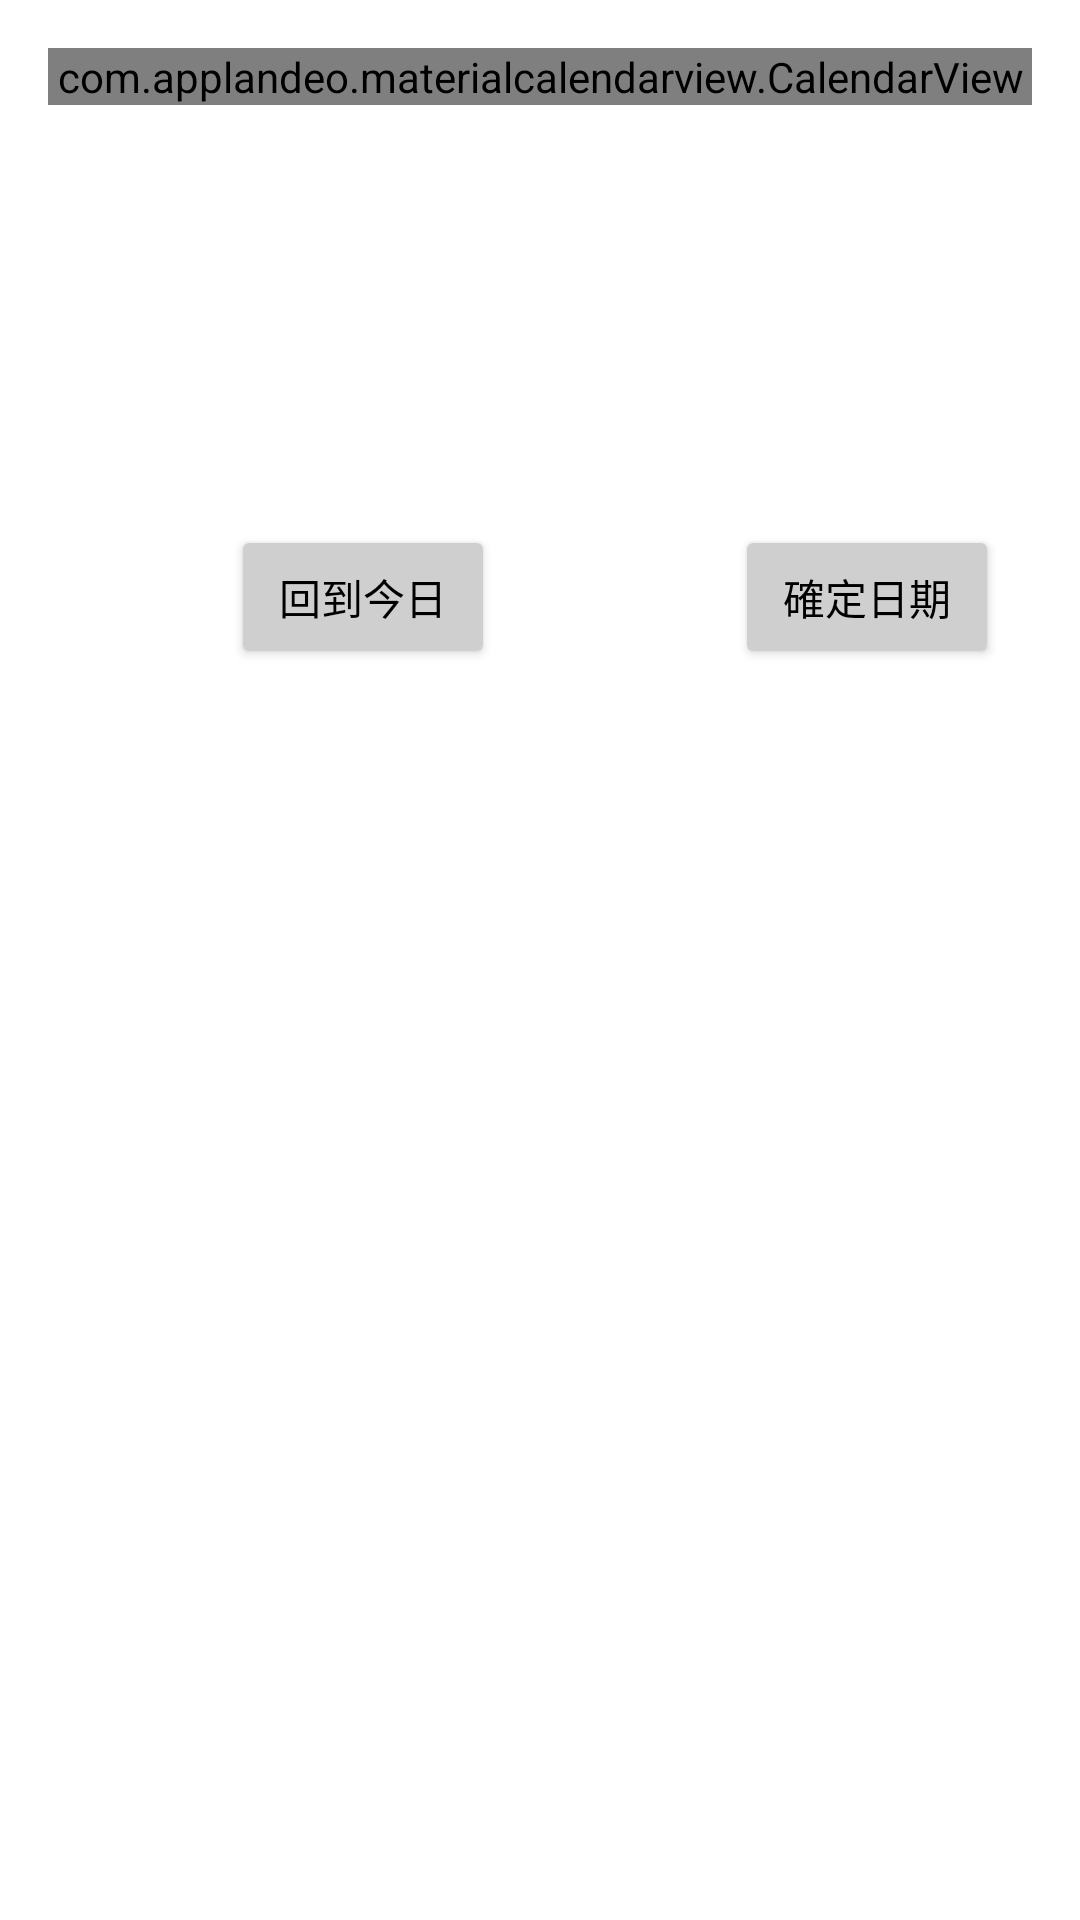

The Android layout XML behind this screen, and the referenced resources:
<!-- AndroidManifest.xml: application theme Theme.Fuck -->
<!-- res/layout/activity_calendar.xml -->
<?xml version="1.0" encoding="utf-8"?>
<androidx.constraintlayout.widget.ConstraintLayout xmlns:android="http://schemas.android.com/apk/res/android"
    xmlns:app="http://schemas.android.com/apk/res-auto"
    xmlns:tools="http://schemas.android.com/tools"
    android:layout_width="match_parent"
    android:layout_height="match_parent"
    tools:context=".MainActivity">

    <com.applandeo.materialcalendarview.CalendarView
        android:id="@+id/calendarView"
        android:layout_width="0dp"
        android:layout_height="wrap_content"
        android:layout_marginStart="16dp"
        android:layout_marginTop="16dp"
        android:layout_marginEnd="16dp"
        app:eventsEnabled="true"
        app:headerColor="#FF9800"
        app:layout_constraintEnd_toEndOf="parent"
        app:layout_constraintStart_toStartOf="parent"
        app:layout_constraintTop_toTopOf="parent"
        app:selectionColor="#FF9800"
        app:selectionLabelColor="#FFFFFF"
        app:todayLabelColor="#FF9800"
        app:type="one_day_picker" />

    <Button
        android:id="@+id/button_Today"
        android:layout_width="wrap_content"
        android:layout_height="wrap_content"
        android:layout_marginTop="140dp"
        android:layout_marginEnd="80dp"
        android:layout_marginRight="84dp"
        android:backgroundTint="#CFCFCF"
        android:text="回到今日"
        android:textColor="@color/black"
        app:layout_constraintEnd_toStartOf="@+id/button_makeSure"
        app:layout_constraintTop_toBottomOf="@+id/calendarView" />

    <androidx.constraintlayout.widget.Guideline
        android:id="@+id/guideline2"
        android:layout_width="wrap_content"
        android:layout_height="wrap_content"
        android:orientation="vertical"
        app:layout_constraintGuide_begin="205dp" />

    <Spinner
        android:id="@+id/spinner"
        style="@style/Animation.Design.BottomSheetDialog"
        android:layout_width="200dp"
        android:layout_height="wrap_content"
        android:layout_marginTop="60dp"
        android:background="#CFCFCF"
        app:layout_constraintEnd_toEndOf="parent"
        app:layout_constraintHorizontal_bias="0.497"
        app:layout_constraintStart_toStartOf="parent"
        app:layout_constraintTop_toBottomOf="@+id/calendarView" />

    <Button
        android:id="@+id/button_makeSure"
        android:layout_width="wrap_content"
        android:layout_height="wrap_content"
        android:layout_marginLeft="40dp"
        android:backgroundTint="#CFCFCF"
        android:text="確定日期"
        android:textColor="@color/black"
        app:layout_constraintStart_toStartOf="@+id/guideline2"
        app:layout_constraintTop_toTopOf="@+id/button_Today" />


</androidx.constraintlayout.widget.ConstraintLayout>
<!-- resources referenced by this layout -->
<resources>
  <style name="Theme.Fuck" parent="Theme.MaterialComponents.DayNight.DarkActionBar">
          <item name="windowActionBar">false</item>
          # using AppCompatActivity support library of version 22.1 or greater, add this line
          <item name="windowNoTitle">true</item>
          
          <item name="colorPrimary">#FF9800</item>
          <item name="colorPrimaryVariant">#CFCFCF</item>
          <item name="colorOnPrimary">@color/white</item>
          
          <item name="colorSecondary">@color/teal_200</item>
          <item name="colorSecondaryVariant">@color/teal_700</item>
          <item name="colorOnSecondary">@color/black</item>
          
          <item name="android:statusBarColor" tools:targetApi="l">?attr/colorPrimaryVariant</item>
          
      </style>
  <!-- not gathered from this repository: default colours our renderer supplied (Android Studio template values) -->
  <color name="teal_200">#FF03DAC5</color>
  <color name="teal_700">#FF018786</color>
  <color name="black">#FF000000</color>
  <color name="white">#FFFFFFFF</color>
</resources>
